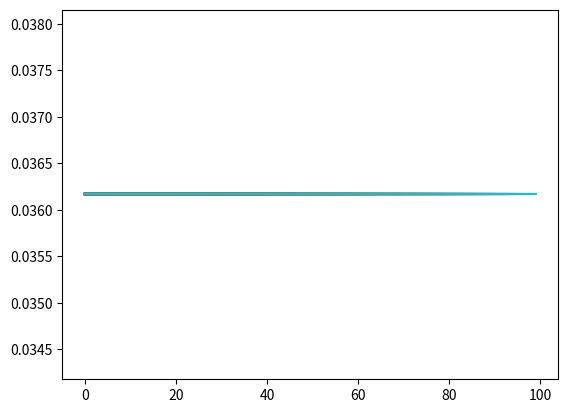

This chart was generated by the following Python code:
import csv
import numpy as np
import math
import matplotlib.pyplot as plt
from matplotlib import style
def f(w,b,x):
	return 1.0 / (1.0 + np.exp(-(w*x + b)))
	
def grad_w(w,b,x,y):
	fx = f(w,b,x)
	return (fx - y ) * fx * (1 - fx) * x

def grad_b(w,b,x,y):
	fx = f(w,b,x)
	return (fx - y ) * fx * (1 - fx)
	
def loss(w,b):
	
	for x,y in zip(X,Y):
		fx = f(w,b,x)
		error = 0.5 * (fx - y) ** 2
		return error
		
X = [0,-9,-14,-10,-6,12,19,-18,7,-4,17,-1,1,8,-13,-20,-12,-8,-15,14,4,-2,11,-16,-3,10,3,-11,9,15,-7,5,-19,2,18,13,16,-17,-5,6,]
Y = [0.731058579,4.14E-08,1.88E-12,5.60E-09,1.67E-05,1,1,6.31E-16,0.999999694,0.000911051,1,0.268941421,0.952574127,0.999999959,1.39E-11,1.15E-17,1.03E-10,3.06E-07,2.54E-13,1,0.999876605,0.047425873,1,3.44E-14,0.006692851,0.999999999,0.999088949,7.58E-10,0.999999994,1,2.26E-06,0.999983299,8.53E-17,0.993307149,1,1,1,4.66E-15,0.000123395,0.99999774]
init_w,init_b = -2,-2
w,b,eta,max_epochs= init_w,init_b,1.0,100
prev_v_w,prev_v_b,gamma=0,0,0.9
losshistory = []
for i in range(max_epochs):
	dw,db=0,0
	v_w = gamma * prev_v_w
	v_b = gamma * prev_v_b
	for x,y in zip(X,Y):
		dw += grad_w(prev_v_w,b,x,y)
		db += grad_b(prev_v_b,b,x,y)
		v_w = gamma * prev_v_w + eta * dw
		v_b = gamma * prev_v_b + eta * db
		w = w - v_w
		b = b - v_b
		prev_v_w =v_w
		prev_v_b = v_b
		
	
	r = loss(w,b)
	print (r)
	losshistory.append(r)
	plt.plot(losshistory)
	
plt.show()
